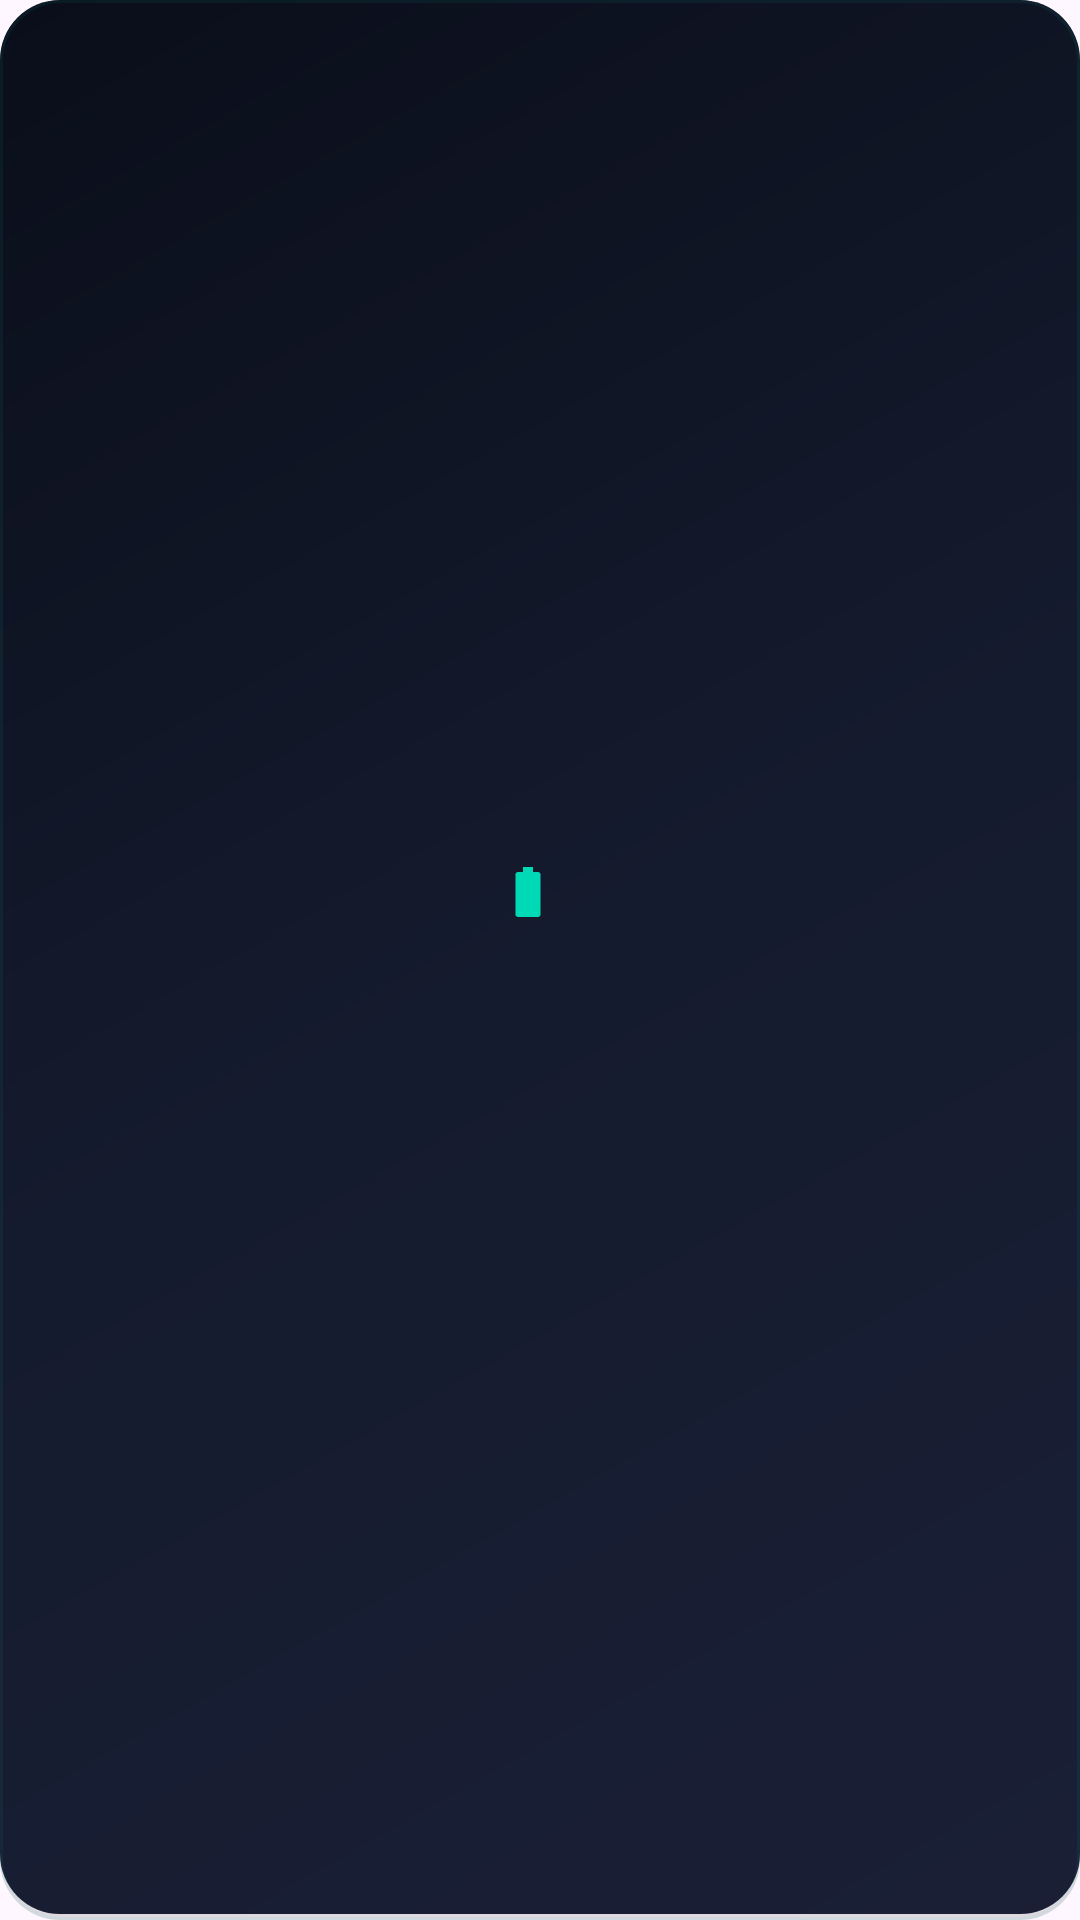

Here is an Android app screen rendered from its layout file. Give the layout XML and the strings, colors and styles it references.
<!-- AndroidManifest.xml: application theme Theme.Material3.DayNight.NoActionBar -->
<!-- res/layout/widget_common.xml -->
<?xml version="1.0" encoding="utf-8"?>
<LinearLayout xmlns:android="http://schemas.android.com/apk/res/android"
    xmlns:app="http://schemas.android.com/apk/res-auto"
    android:id="@+id/root"
    android:orientation="vertical"
    android:gravity="center"
    android:padding="16dp"
    android:background="@drawable/widget_background_gradient"
    android:layout_width="match_parent"
    android:layout_height="match_parent">

    <LinearLayout
        android:orientation="horizontal"
        android:gravity="center_vertical"
        android:layout_width="wrap_content"
        android:layout_height="wrap_content">

        <ImageView
            android:id="@+id/icon"
            android:layout_width="20dp"
            android:layout_height="20dp"
            android:contentDescription="Battery icon"
            android:src="@drawable/ic_battery"
            android:layout_marginEnd="8dp"
            app:tint="#00D9B5" />

        <TextView
            android:id="@+id/title"
            android:textColor="#C4C7CE"
            android:textSize="11sp"
            android:textAllCaps="true"
            android:letterSpacing="0.05"
            android:fontFamily="sans-serif-medium"
            android:layout_width="wrap_content"
            android:layout_height="wrap_content"/>
    </LinearLayout>

    <TextView
        android:id="@+id/value"
        android:textColor="#FFFFFF"
        android:textStyle="bold"
        android:textSize="28sp"
        android:fontFamily="sans-serif-black"
        android:layout_marginTop="8dp"
        android:shadowColor="#00D9B5"
        android:shadowDx="0"
        android:shadowDy="0"
        android:shadowRadius="10"
        android:layout_width="wrap_content"
        android:layout_height="wrap_content"/>

    <TextView
        android:id="@+id/subtitle"
        android:textColor="#8B9AAF"
        android:textSize="11sp"
        android:fontFamily="sans-serif-medium"
        android:layout_marginTop="4dp"
        android:visibility="gone"
        android:layout_width="wrap_content"
        android:layout_height="wrap_content"/>
</LinearLayout>
<!-- resources referenced by this layout -->
<resources>
  <!-- drawable ic_battery (drawable) -->
  <vector xmlns:android="http://schemas.android.com/apk/res/android"
      android:width="24dp"
      android:height="24dp"
      android:viewportWidth="24"
      android:viewportHeight="24">
      <path
          android:fillColor="#FFFFFF"
          android:pathData="M17,5v16c0,0.55 -0.45,1 -1,1H8c-0.55,0 -1,-0.45 -1,-1V5c0,-0.55 0.45,-1 1,-1h2V2h4v2h2c0.55,0 1,0.45 1,1z"/>
  </vector>
  <!-- drawable widget_background_gradient (drawable) -->
  <?xml version="1.0" encoding="utf-8"?>
  <layer-list xmlns:android="http://schemas.android.com/apk/res/android">
      
      <item>
          <shape android:shape="rectangle">
              <solid android:color="#20000000"/>
              <corners android:radius="20dp"/>
          </shape>
      </item>
  
      
      <item android:bottom="2dp">
          <shape android:shape="rectangle">
              <gradient
                  android:angle="135"
                  android:startColor="#1A1F36"
                  android:centerColor="#151B2E"
                  android:endColor="#0A0E1A"
                  android:type="linear"/>
              <corners android:radius="20dp"/>
          </shape>
      </item>
  
      
      <item>
          <shape android:shape="rectangle">
              <stroke
                  android:width="1dp"
                  android:color="#1000D9B5"/>
              <corners android:radius="20dp"/>
              <solid android:color="@android:color/transparent"/>
          </shape>
      </item>
  </layer-list>
</resources>
